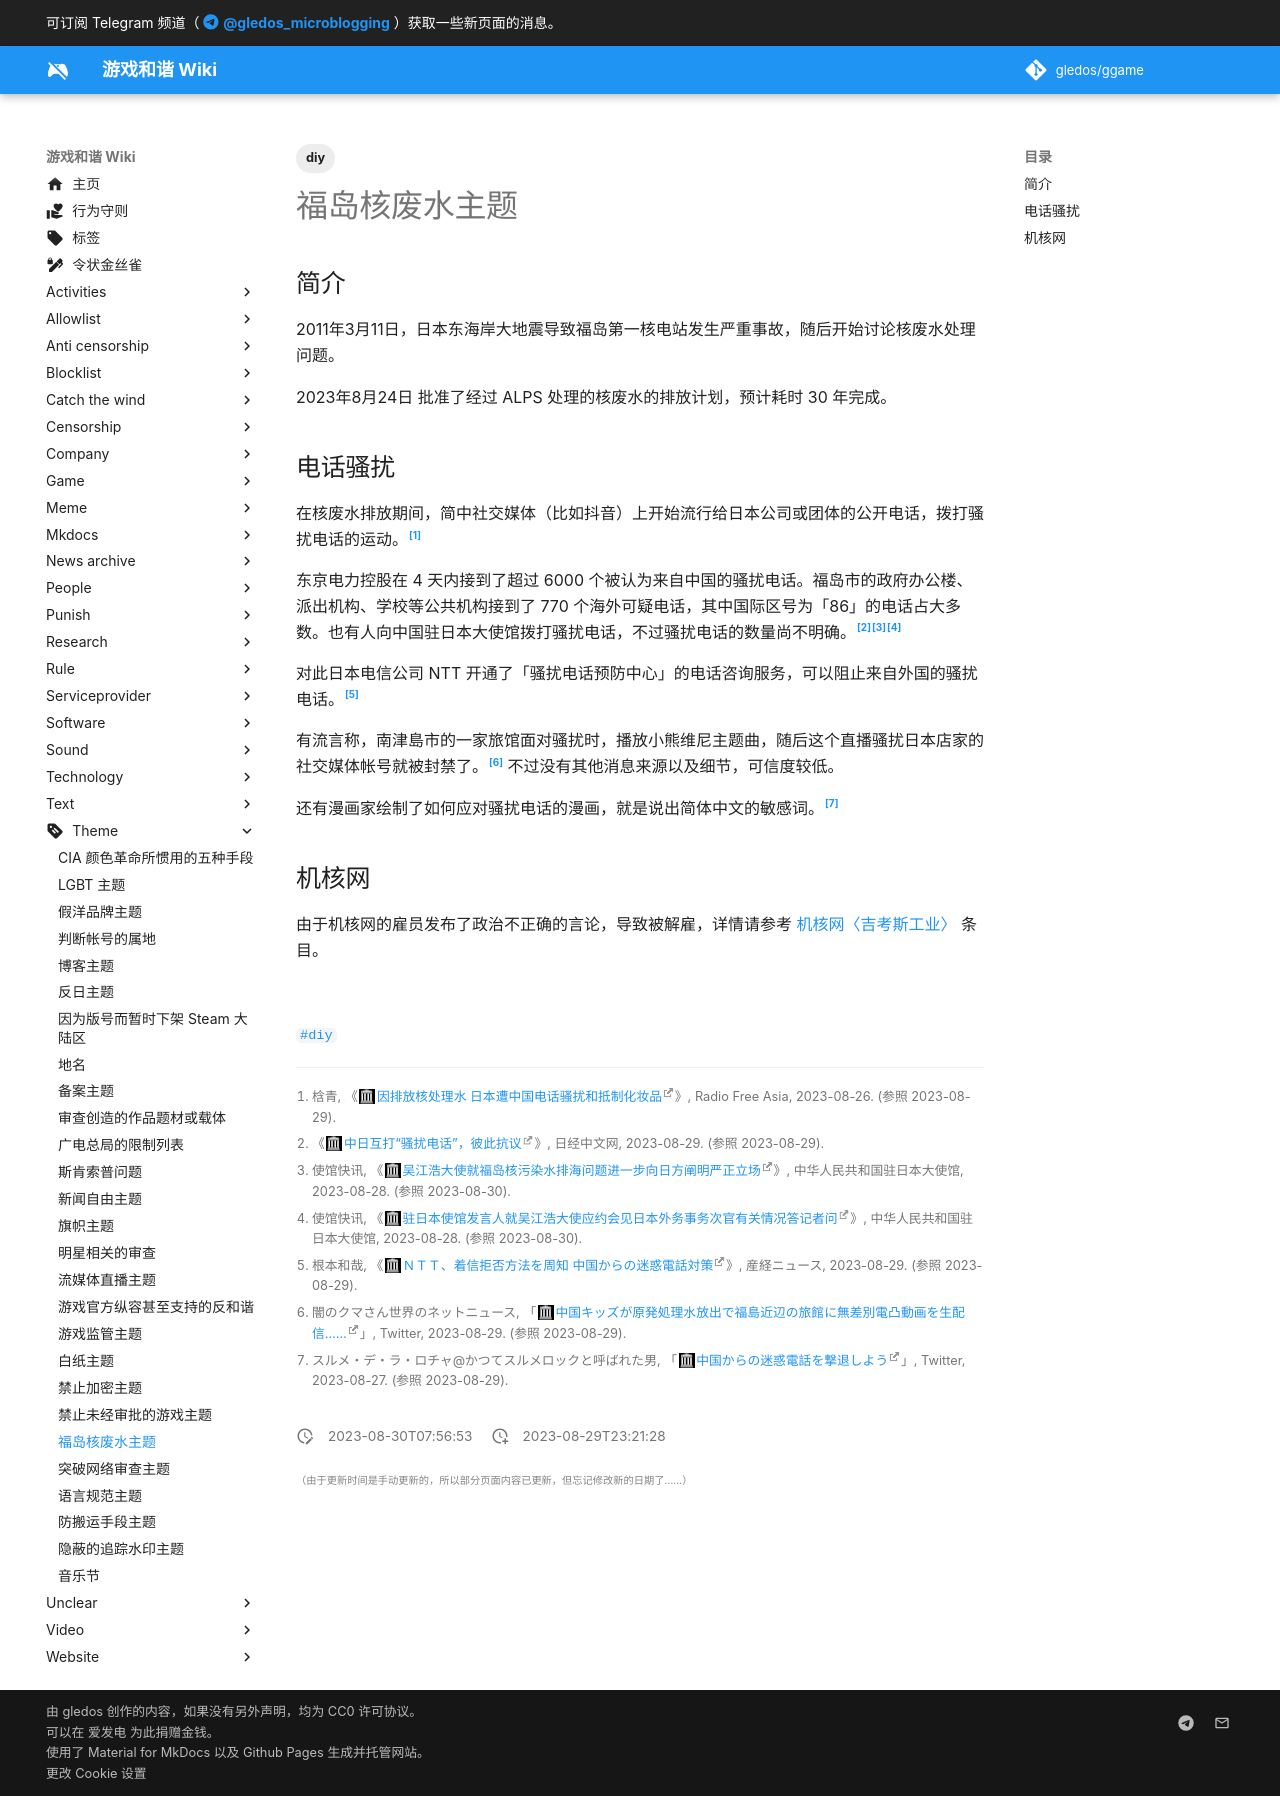

repository: gledos/ggame · page: theme/福岛核废水主题.html · generator: mkdocs

---
title: "福岛核废水主题"
description:
published: true
date: "2023-08-30T07:56:53"
tags:
- diy
editor: markdown
dateCreated: "2023-08-29T23:21:28"
---

## 简介

2011年3月11日，日本东海岸大地震导致福岛第一核电站发生严重事故，随后开始讨论核废水处理问题。

2023年8月24日 批准了经过 ALPS 处理的核废水的排放计划，预计耗时 30 年完成。

## 电话骚扰

在核废水排放期间，简中社交媒体（比如抖音）上开始流行给日本公司或团体的公开电话，拨打骚扰电话的运动。[^54313]

[^54313]: 梒青, 《[因排放核处理水 日本遭中国电话骚扰和抵制化妆品](https://web.archive.org/web/20230829153021/https://www.rfa.org/mandarin/Xinwen/5-08262023154313.html)》, Radio Free Asia, 2023-08-26. (参照 2023-08-29).

东京电力控股在 4 天内接到了超过 6000 个被认为来自中国的骚扰电话。福岛市的政府办公楼、派出机构、学校等公共机构接到了 770 个海外可疑电话，其中国际区号为「86」的电话占大多数。也有人向中国驻日本大使馆拨打骚扰电话，不过骚扰电话的数量尚不明确。[^37-34][^33714][^33650]

[^37-34]: 《[中日互打“骚扰电话”，彼此抗议](https://web.archive.org/web/20230829153813/https://cn.nikkei.com/politicsaeconomy/politicsasociety/53360-2023-08-29-09-37-34.html)》, 日经中文网, 2023-08-29. (参照 2023-08-29).

[^33714]: 使馆快讯, 《[吴江浩大使就福岛核污染水排海问题进一步向日方阐明严正立场](https://web.archive.org/web/20230829054419/http://jp.china-embassy.gov.cn/sgkxnew/202308/t20230828_11133714.htm)》, 中华人民共和国驻日本大使馆, 2023-08-28. (参照 2023-08-30).

[^33650]: 使馆快讯, 《[驻日本使馆发言人就吴江浩大使应约会见日本外务事务次官有关情况答记者问](https://web.archive.org/web/20230829235320/http://jp.china-embassy.gov.cn/sgkxnew/202308/t20230828_11133650.htm)》, 中华人民共和国驻日本大使馆, 2023-08-28. (参照 2023-08-30).

对此日本电信公司 NTT 开通了「骚扰电话预防中心」的电话咨询服务，可以阻止来自外国的骚扰电话。[^NNUCY]

[^NNUCY]: 根本和哉, 《[ＮＴＴ、着信拒否方法を周知 中国からの迷惑電話対策](https://web.archive.org/web/20230829114310/https://www.sankei.com/article/20230829-D4POI3MT2JM67MUE3O73ENNUCY/)》, 産経ニュース, 2023-08-29. (参照 2023-08-29).

有流言称，南津島市的一家旅馆面对骚扰时，播放小熊维尼主题曲，随后这个直播骚扰日本店家的社交媒体帐号就被封禁了。[^35910] 不过没有其他消息来源以及细节，可信度较低。

[^35910]: 闇のクマさん世界のネットニュース, 「[中国キッズが原発処理水放出で福島近辺の旅館に無差別電凸動画を生配信……](https://web.archive.org/web/20230829073355/https://twitter.com/CYXuAxfGlfFzZCT/status/1696273117600235910)」, Twitter, 2023-08-29. (参照 2023-08-29).

还有漫画家绘制了如何应对骚扰电话的漫画，就是说出简体中文的敏感词。[^83410]

[^83410]: スルメ・デ・ラ・ロチャ@かつてスルメロックと呼ばれた男, 「[中国からの迷惑電話を撃退しよう](https://web.archive.org/web/20230829050741/https://twitter.com/surumelock/status/1695732206227083410)」, Twitter, 2023-08-27. (参照 2023-08-29).

## 机核网

由于机核网的雇员发布了政治不正确的言论，导致被解雇，详情请参考 [机核网〈吉考斯工业〉](/website/gcores.md#吉考斯工业) 条目。
